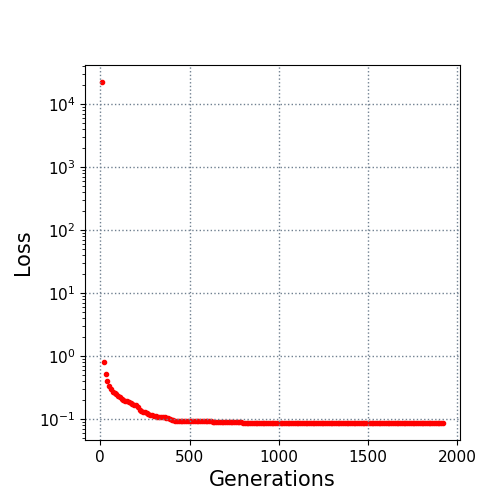

The file beside this chart, header and first rows:
10.0, 22394.943094
20.0, 0.8164
30.0, 0.522
40.0, 0.4014
50.0, 0.329
60.0, 0.2973
70.0, 0.2705
80.0, 0.2571
90.0, 0.2454
100.0, 0.2352
110.0, 0.2245
120.0, 0.2095
130.0, 0.2034
140.0, 0.1923
150.0, 0.1905
160.0, 0.1882
170.0, 0.18
180.0, 0.1719
190.0, 0.1686
200.0, 0.1653
210.0, 0.1544
220.0, 0.1403
230.0, 0.1361
240.0, 0.1291
250.0, 0.1274
260.0, 0.1225
270.0, 0.1189
280.0, 0.1157
290.0, 0.1157
300.0, 0.1118
310.0, 0.1102
320.0, 0.1094
330.0, 0.1093
340.0, 0.1085
350.0, 0.1082
360.0, 0.1067
370.0, 0.1038
380.0, 0.1022
390.0, 0.1007
400.0, 0.09726
410.0, 0.09604
420.0, 0.09429
430.0, 0.09347
440.0, 0.09345
450.0, 0.09345
460.0, 0.09323
470.0, 0.09323
480.0, 0.09285
490.0, 0.09273
500.0, 0.09266
510.0, 0.09266
520.0, 0.09266
530.0, 0.09266
540.0, 0.09266
550.0, 0.09266
560.0, 0.0924
570.0, 0.09218
580.0, 0.09218
590.0, 0.09213
600.0, 0.09174
610.0, 0.09174
... 131 more rows
